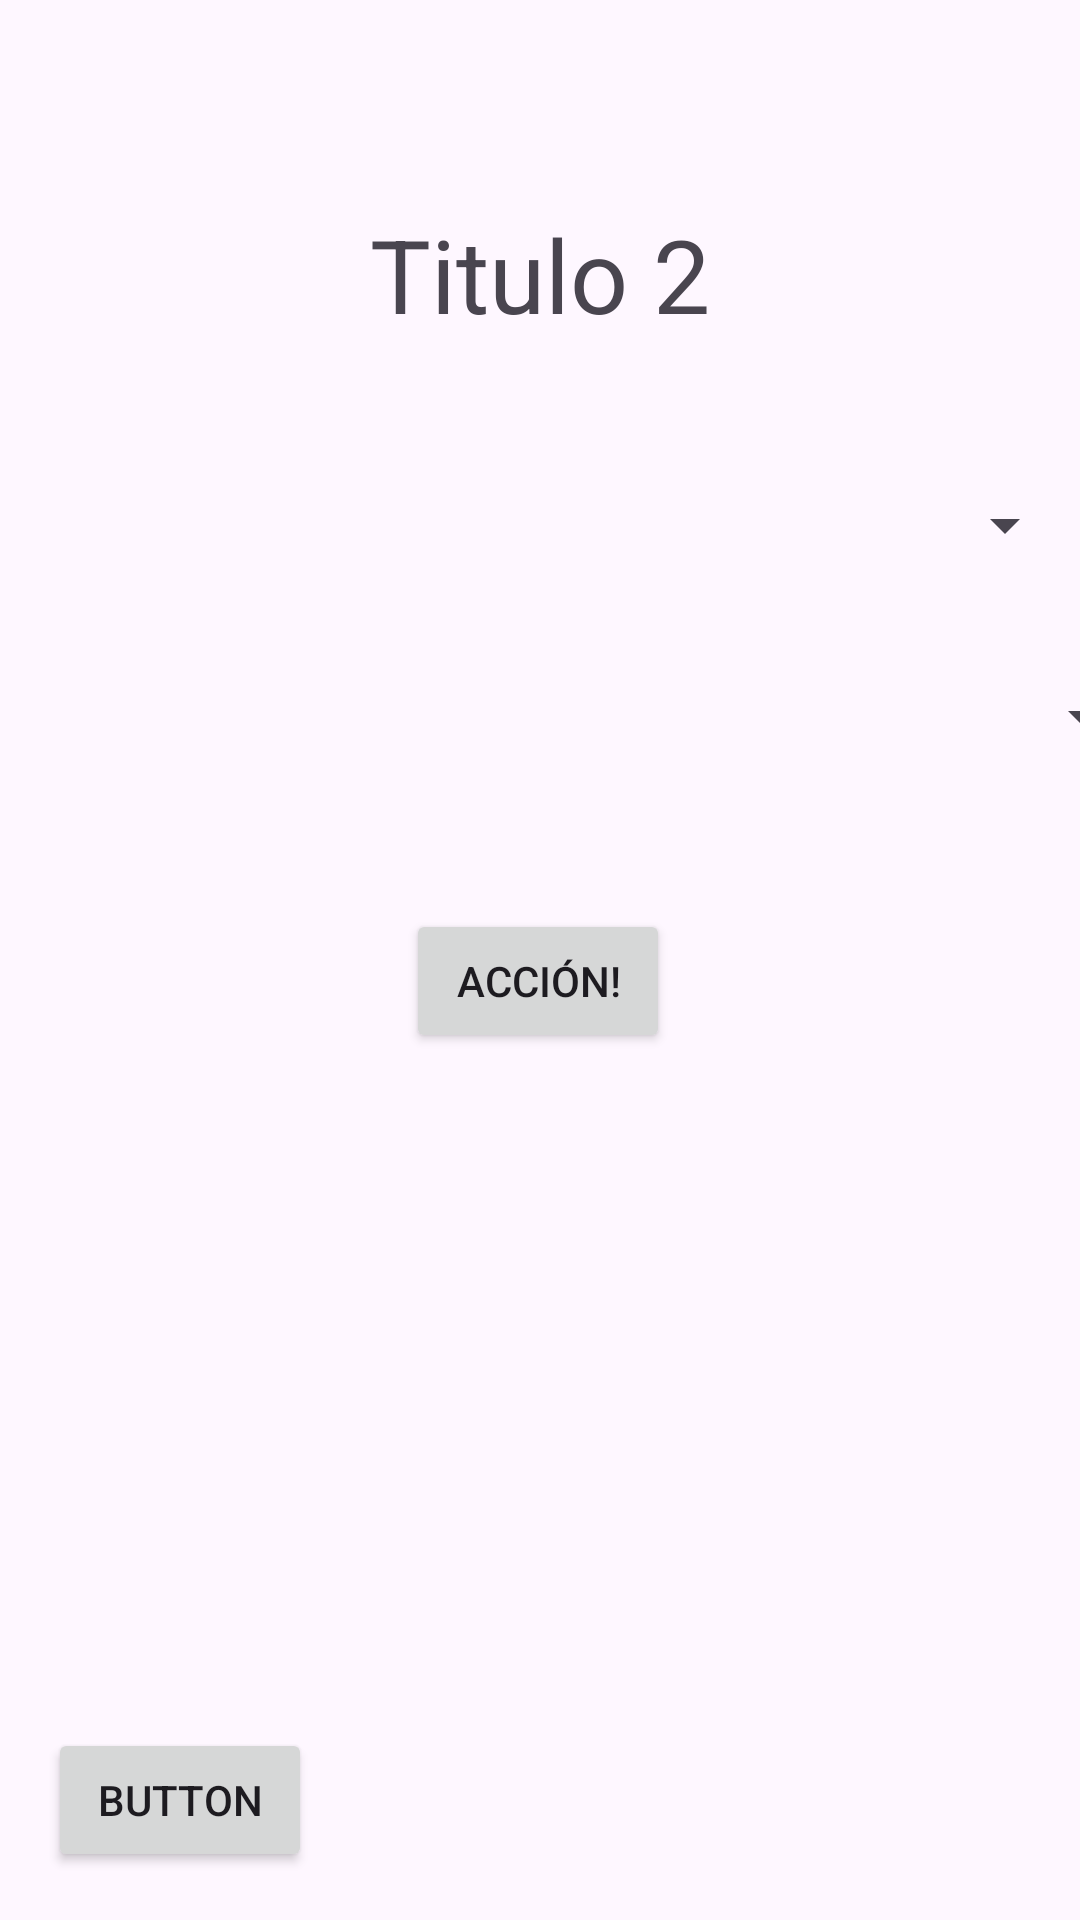

Here is an Android app screen rendered from its layout file. Give the layout XML and the strings, colors and styles it references.
<!-- AndroidManifest.xml: application theme Theme.EstudioUni -->
<!-- res/layout/activity_main2.xml -->
<?xml version="1.0" encoding="utf-8"?>
<androidx.constraintlayout.widget.ConstraintLayout xmlns:android="http://schemas.android.com/apk/res/android"
    xmlns:app="http://schemas.android.com/apk/res-auto"
    xmlns:tools="http://schemas.android.com/tools"
    android:layout_width="match_parent"
    android:layout_height="match_parent"
    tools:context=".MainActivity2">

    <TextView
        android:id="@+id/txtLista"
        android:layout_width="wrap_content"
        android:layout_height="wrap_content"
        android:layout_marginBottom="49dp"
        android:text="@string/titulo2"
        android:textSize="34sp"
        app:layout_constraintBottom_toTopOf="@+id/lsDatos"
        app:layout_constraintEnd_toEndOf="parent"
        app:layout_constraintStart_toStartOf="parent" />

    <Spinner
        android:id="@+id/lsDatos"
        style="@style/Widget.AppCompat.Spinner"
        android:layout_width="0dp"
        android:layout_height="wrap_content"
        android:layout_marginStart="1dp"
        android:layout_marginTop="163dp"
        android:layout_marginEnd="1dp"
        app:layout_constraintEnd_toEndOf="parent"
        app:layout_constraintStart_toStartOf="parent"
        app:layout_constraintTop_toTopOf="parent" />

    <Button
        android:id="@+id/btnAccion"
        android:layout_width="wrap_content"
        android:layout_height="wrap_content"
        android:layout_marginTop="116dp"
        android:text="@string/accion"
        app:layout_constraintEnd_toEndOf="parent"
        app:layout_constraintHorizontal_bias="0.498"
        app:layout_constraintStart_toStartOf="parent"
        app:layout_constraintTop_toBottomOf="@+id/lsDatos" />

    <Button
        android:id="@+id/btnRegresar"
        android:layout_width="wrap_content"
        android:layout_height="wrap_content"
        android:layout_marginStart="16dp"
        android:layout_marginBottom="16dp"
        android:text="Button"
        app:layout_constraintBottom_toBottomOf="parent"
        app:layout_constraintStart_toStartOf="parent" />

    <Spinner
        android:id="@+id/lsFonts"
        android:layout_width="409dp"
        android:layout_height="wrap_content"
        android:layout_marginBottom="52dp"
        app:layout_constraintBottom_toTopOf="@+id/btnAccion"
        app:layout_constraintEnd_toEndOf="parent"
        app:layout_constraintStart_toStartOf="parent" />
</androidx.constraintlayout.widget.ConstraintLayout>
<!-- resources referenced by this layout -->
<resources>
  <string name="accion">Acción!</string>
  <string name="titulo2">Titulo 2</string>
  <style name="Theme.EstudioUni" parent="Base.Theme.EstudioUni" />
  <style name="Base.Theme.EstudioUni" parent="Theme.Material3.DayNight.NoActionBar">
          
          
      </style>
</resources>
